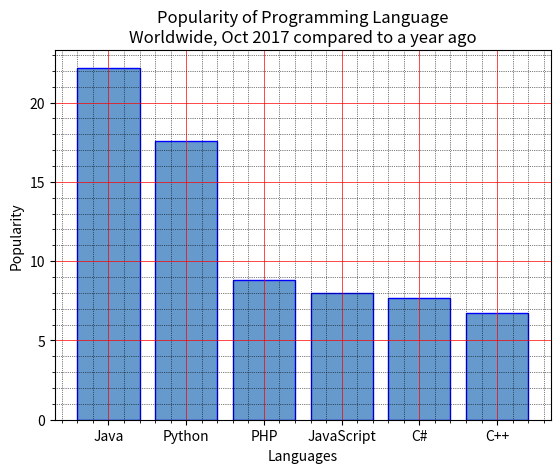

Write Python code to recreate this figure.
"""Write a Python programming to display a bar chart of the popularity of programming
Languages. Use different color for each bar."""
import matplotlib.pyplot as plt

x = ['Java', 'Python', 'PHP', 'JavaScript', 'C#', 'C++']
popularity = [22.2, 17.6, 8.8, 8, 7.7, 6.7]
x_pos = [i for i, _ in enumerate(x)]

plt.bar(x_pos, popularity, color=(0.4, 0.6, 0.8, 1.0), edgecolor='blue')

plt.xlabel("Languages")
plt.ylabel("Popularity")
plt.title("Popularity of Programming Language\n" + "Worldwide, Oct 2017 compared to a year ago")
plt.xticks(x_pos, x)
# Turn on the grid
plt.minorticks_on()
plt.grid(which='major', linestyle='-', linewidth='0.5', color='red')
# Customize the minor grid
plt.grid(which='minor', linestyle=':', linewidth='0.5', color='black')
plt.show()
